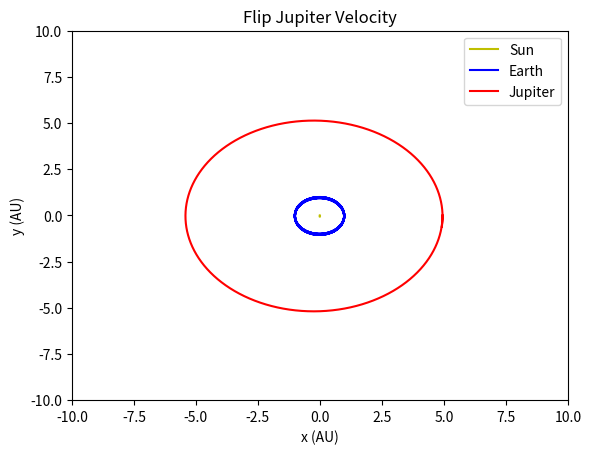

Source code (Python):
# -*- coding: utf-8 -*-
"""
Created on Tue Mar 30 13:24:29 2021

[redacted]
This code models a three body planetary system with the Sun, Jupiter and Earth 
with the infastructure set up to allow addition of a user menu and the addition
of additional planets, allowing for a n body system. In this code we explore
the effects of initial conditions and investigate the affect of changing 
Jupiter's mass.
"""

from numpy import array,zeros, zeros_like, pi, sqrt, copy
from numpy.linalg import norm
import matplotlib.pyplot as plt

class planets:
    def __init__(s,nPlanets,planetNames,dt,runtime,axisLim,jMassMult=1):
        s.r = zeros((nPlanets,2)) #distances in AU, initially at perihelion
        s.vel = zeros_like(s.r) #AU/yr
        s.masses = zeros(nPlanets) #in kg
        s.pointColors = [] #holds the colors of the planets on the graph
        s.pointSize = [] #holds the size of the points on the graph
        s.eccentricity = zeros(nPlanets) #used to find initial V
        s.semiMajorAxis = zeros(nPlanets) #also used to find initial V
        s.nPlanets = nPlanets #number of planets in this system
        s.planetNames = planetNames #which planets were passed in
        s.dt = dt #years
        s.maxT = runtime #also in years
        s.jupiterMassMult = jMassMult #used to alt jupiter's mass
        s.lineR = zeros([int(runtime/dt),nPlanets*2]) #holds vars for line plot
        s.axisLim = axisLim #sets plot size
        s.initialize() #fills lists, adjust r for CM, find start V
        #alt initial conditions are set by function fall after initialization
        
    def initialize(s):
        scalePoint = 10 #marker size for sun, all planets scaled accordingly
        s.sunIndex = 0 #used to pull out Sun's info from arrays (for M_s etc.)
        
        #Loop to assign perihelion distances for initial positions, point color
        #for the plot, size of the point, planet mass, eccentricity, and semi 
        #major axis (or a)
        for i in range(s.nPlanets):
            if planetNames[i]=='Sun':
                s.r[i] = [0,0] 
                s.pointColors.append('yo')
                s.pointSize.append(scalePoint)
                s.masses[i] = 1.989e30
                s.sunIndex=i #so we can pull sun values out later
                
            elif planetNames[i]=='Earth':
                s.r[i] = [0.98,0] #perihelion distance
                s.pointColors.append('bo')
                s.pointSize.append(int(scalePoint*0.3))
                s.masses[i] = 6.0e24
                s.eccentricity[i] = 0.017
                s.semiMajorAxis[i] = 1.00
                
            elif planetNames[i]=='Jupiter':
                s.r[i] = [4.95,0] #perihelion distance
                s.pointColors.append('ro')
                s.pointSize.append(int(scalePoint*0.75))
                s.masses[i] = 1.9e27 * s.jupiterMassMult
                s.eccentricity[i] = 0.048
                s.semiMajorAxis[i] = 5.20
               
        CM = sum(s.r[:,0]*s.masses)/sum(s.masses)
        s.r -= [CM,0] #sets CM as origin
        
        #loop to set initial velocites
        for i in range(len(s.vel)):
            if s.planetNames[i] == 'Sun': #calculated outside of loop
                continue
            else:
                #eq for vel has prefactor of sqrt(G*M_s) which = 2pi in AU
                #velocities found using equation 4.11 for vmax from textbook
                #we're using vmax which corresonds to rmin (perihelion)
                eccen = (1+s.eccentricity[i])/(s.semiMajorAxis[i]*(1-s.eccentricity[i]))
                mRatio = s.masses[i]/s.masses[s.sunIndex]
                s.vel[i] = [0,2*pi*(sqrt(eccen*(1+mRatio)))]
        velSun = sum(s.vel[:,1]*s.masses)/s.masses[s.sunIndex]
        s.vel[s.sunIndex] = [0,-velSun] #if total momentum = 0 CM doesn't move
        #print(sum(s.masses*s.vel[:,1]))
        #print(s.r)
    
    def altInitialize(s,r,v):
        #This function allows us to test different initial conditions
        s.r = r
        s.vel = v
        
    def plotSys(s):
        for i,k in enumerate(s.r):
            plt.plot(k[0],k[1],s.pointColors[i],ms=s.pointSize[i],
                     label=s.planetNames[i])
        plt.legend()
        plt.ylim(-s.axisLim,s.axisLim)
        plt.ylabel('y (AU)')
        plt.xlim(-s.axisLim,s.axisLim)
        plt.xlabel('x (AU)')
        plt.draw()
        plt.pause(1e-2)
        plt.clf()
    
    def linePlot(s, plotTitle):
        plt.plot(s.lineR[:,0],s.lineR[:,1],'y-',label='Sun')
        plt.plot(s.lineR[:,2],s.lineR[:,3],'b-',label='Earth')
        plt.plot(s.lineR[:,4],s.lineR[:,5],'r-',label='Jupiter')
        plt.legend()
        plt.title(plotTitle)
        plt.ylim(-s.axisLim,s.axisLim)
        plt.ylabel('y (AU)')
        plt.xlim(-s.axisLim,s.axisLim)
        plt.xlabel('x (AU)')
        plt.show()
    
    def derivs(s,vari):
        deriv=zeros_like(vari)
        deriv[:,:2]=vari[:,2:]
        forces = zeros_like(vari[:,2:])
        prefactor = -(4*pi**2)/s.masses[s.sunIndex] #force prefactor
        for i in range(len(forces)):
            forceOnI = zeros(2)
            for j in range(len(forces)):
                if i == j:
                    continue
                else:
                    distBetween = (vari[i,:2]-vari[j,:2])
                    dBetMag = norm((vari[j,:2]-vari[i,:2]))
                    forceOnI += (s.masses[j]/(dBetMag**3))*distBetween
            forces[i] = prefactor*forceOnI
        deriv[:,2:]=forces
        return(deriv)
    
    def rungeKutta(s):
        pos = copy(s.r) #copying arrays to avoid overwriting too soon
        vel = copy(s.vel)
        
        variRows = len(pos)
        variCol = len(pos[0])+len(vel[0])
        vari = zeros([variRows,variCol])
        
        for i in range(len(vari)):
            vari[i]=[pos[i,0],pos[i,1],vel[i,0],vel[i,1]]
        
        k1 = s.dt*s.derivs(vari)
        k2 = s.dt*s.derivs(vari+0.5*k1)
        k3 = s.dt*s.derivs(vari+0.5*k2)
        k4 = s.dt*s.derivs(vari+k3)
        
        vari += (1/6)*(k1+2*k2+2*k3+k4)
        s.r = vari[:,:2]
        s.vel = vari[:,2:]
        
    def simulate(s,showPlot):
        #s.plotSys()
        t = 0
        counter=0
        while t < s.maxT-s.dt:
            s.rungeKutta() #update system
            #plot all points for line graph as gen sum of system at end
            s.lineR[counter]=[s.r[0,0],s.r[0,1],s.r[1,0],s.r[1,1],s.r[2,0],s.r[2,1]]
            #used to print initial conditions used later
            #if round(t,2) % 0.25 == 0 and t < 1.1:
            #    print('t',t)
            #    print('r',s.r)
            #    print('vel',s.vel)
            #if we're plotting in real time we only plot every 100 steps to 
            #reduce runtime/compuational burden
            if counter%100 == 0 and showPlot:
                s.plotSys()
                #s.linePlot()
            t += s.dt
            counter += 1
        
#if time set up user input for which planets to add
nPlanets=3 #number of planets
planetNames = ['Sun','Earth','Jupiter']
dt=0.001 #years
runtime = 12
axisLim = 10
showPlot = 0#boolean, I got tired of typing True/False
jMassMult = [1,10,100,1000] #allows us to scale Jupiter's mass

#alt init conditions pulled from running with dt = 0.001, runtime = 12, 3 
#planets, jMassMult = 1 at t=0.250, 0.500, 0.750 respectively
altR = array([[[-4.675e-3,-6.9413e-4],[-5.285e-02, 9.933e-01],
               [4.895e+00, 7.235e-01]],
              [[-4.529e-03, -1.365e-03],[-1.013e+00, -3.225e-02],
               [4.745e+00,  1.429e+00]],
              [[-4.298e-03, -2.009e-03], [1.025e-02, -9.9626e-01],
               [ 4.499e+00,  2.106e+00]]])
altV = array([[[4.038e-04, -2.7349e-03],[-6.293e+00, -2.147e-01],
               [-4.028e-01,  2.8637e+00]],
              [[7.585e-04, -2.632e-03], [1.936e-01, -6.207e+00], 
               [-7.9476e-01,  2.775e+00]],
              [[ 1.097e-03, -2.515e-03], [6.301e+00, 1.826e-01],
               [-1.168e+00,  2.632e+00]]])

#plotTitle='Ordinary System'
#SolarSystem = planets(nPlanets,planetNames,dt,runtime,axisLim,jMassMult[0])
#SolarSystem.simulate(showPlot)
#SolarSystem.linePlot(plotTitle)

#testing different initial conditions
#startTimes = array([0.250,0.500,0.750]) #times we pulled start conditions from
#for i in startTimes:
#    plotTitle = 'Starting from ' + str(i) + '% of Earths 1st orbit'
#    testInit = planets(nPlanets,planetNames,dt,runtime,axisLim,jMassMult[0])
#    testInit.simulate(showPlot)
#    testInit.linePlot(plotTitle)

#testing different Jupiter Masses
#for i in range(3): #we've already used the first
#    plotTitle = 'Jupiters Mass at ' + str(jMassMult[i+1]) + '* original value'
#    testInit = planets(nPlanets,planetNames,dt,runtime,axisLim,jMassMult[i+1])
#    testInit.simulate(showPlot)
#    testInit.linePlot(plotTitle) 

#ah. Right. Starting at different positions from original system aren't 
#different initial conditons, especially for stable orbits

#Original initial conditions which we'll alter
altR = array([[-4.72693337e-03,  0.00000000e+00],
              [ 9.75273067e-01,  0.00000000e+00],
              [ 4.94527307e+00,  0.00000000e+00]])
altV = array([[ 0.00000000e+00, -2.78218740e-03],
              [ 0.00000000e+00,  6.39093265e+00],
              [ 0.00000000e+00,  2.89232902e+00]])

#plotTitle = 'Earth Sun Jupiter'
#fixTest = planets(nPlanets,planetNames,dt,runtime,axisLim,jMassMult[0])
#altR[1] *= -1 #flip the earth to the other side of the Sun
#fixTest.altInitialize(altR, altV)
#fixTest.simulate(showPlot)
#fixTest.linePlot(plotTitle)

#plotTitle = 'Jupiter Sun Earth'
#fixTest = planets(nPlanets,planetNames,dt,runtime,axisLim,jMassMult[0])
#altR[2] *= -1 #flip jupiter to the other side of the Sun
#fixTest.altInitialize(altR, altV)
#fixTest.simulate(showPlot)
#fixTest.linePlot(plotTitle)

#plotTitle = 'Flip Earth Velocity'
#fixTest = planets(nPlanets,planetNames,dt,runtime,axisLim,jMassMult[0])
#altV[1] *= -1 #Start Earth going the other way
#fixTest.altInitialize(altR, altV)
#fixTest.simulate(showPlot)
#fixTest.linePlot(plotTitle)

plotTitle = 'Flip Jupiter Velocity'
fixTest = planets(nPlanets,planetNames,dt,runtime,axisLim,jMassMult[0])
altV[2] *= -1 #Start Earth going the other way
fixTest.altInitialize(altR, altV)
fixTest.simulate(showPlot)
fixTest.linePlot(plotTitle)
